The GitHub repository emilianoagostini14/TP-ClasificadordeComponentes contains a labelled image folder "processed" with 4 categories: ceramic capacitor, electrolytic capacitor, LED, resistencia. Examples follow, each with its label.

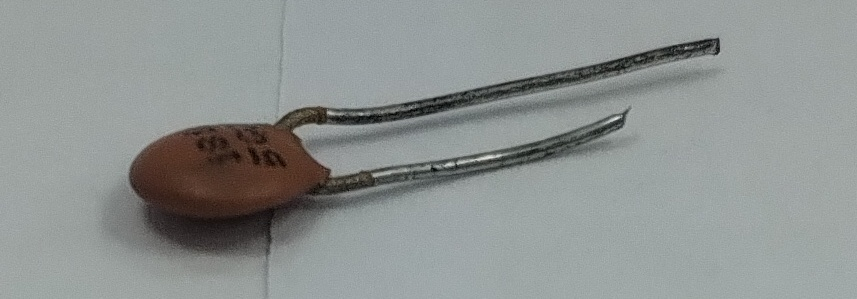
Label: ceramic capacitor

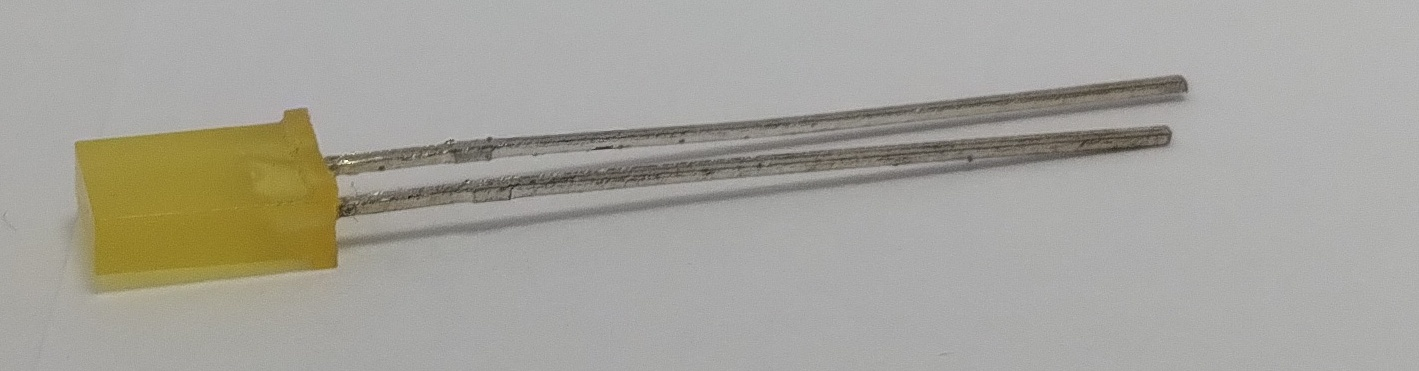
Label: LED

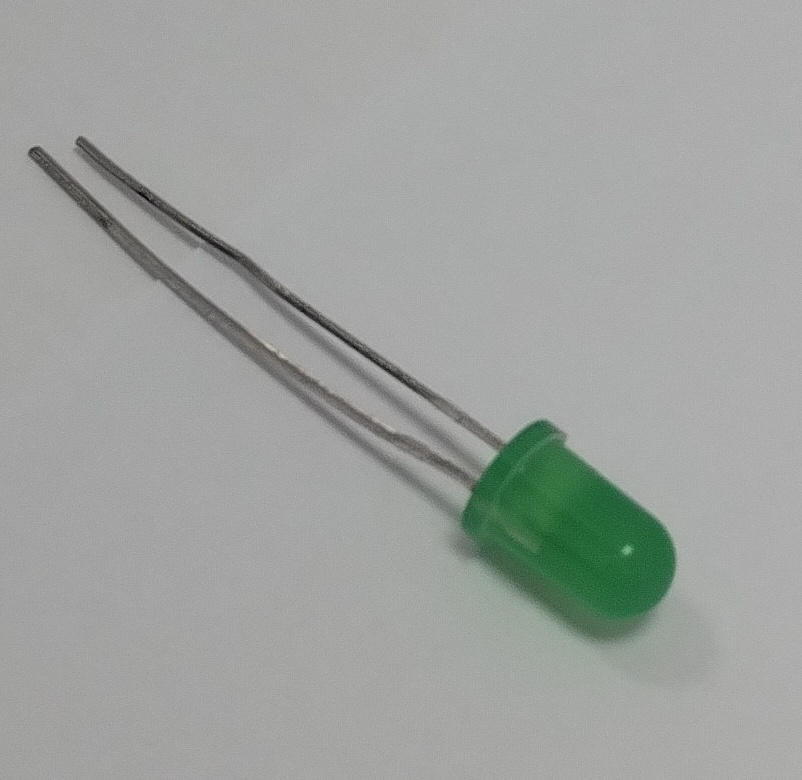
Label: LED

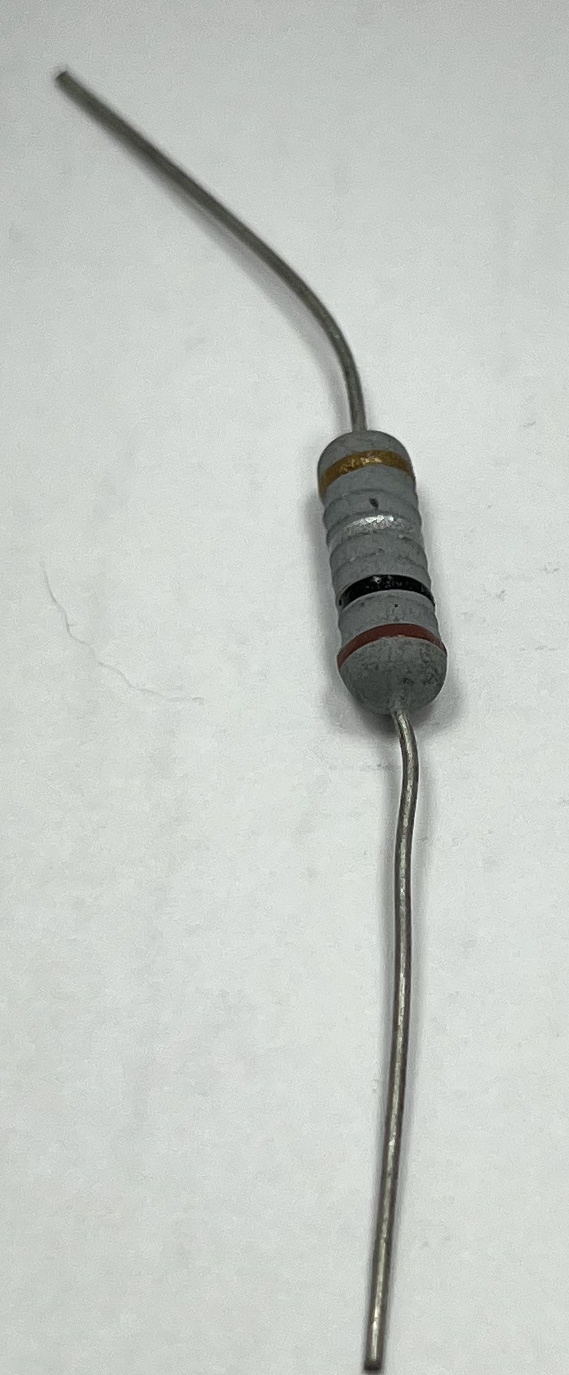
Label: resistencia

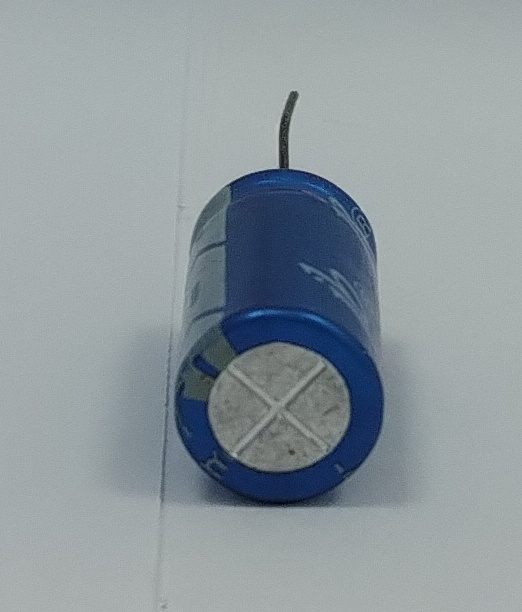
Label: electrolytic capacitor

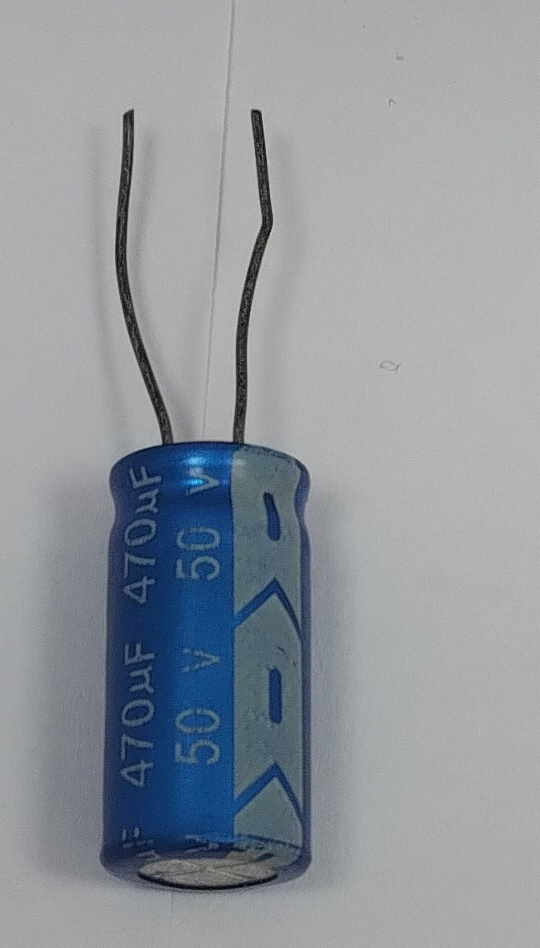
Label: electrolytic capacitor
